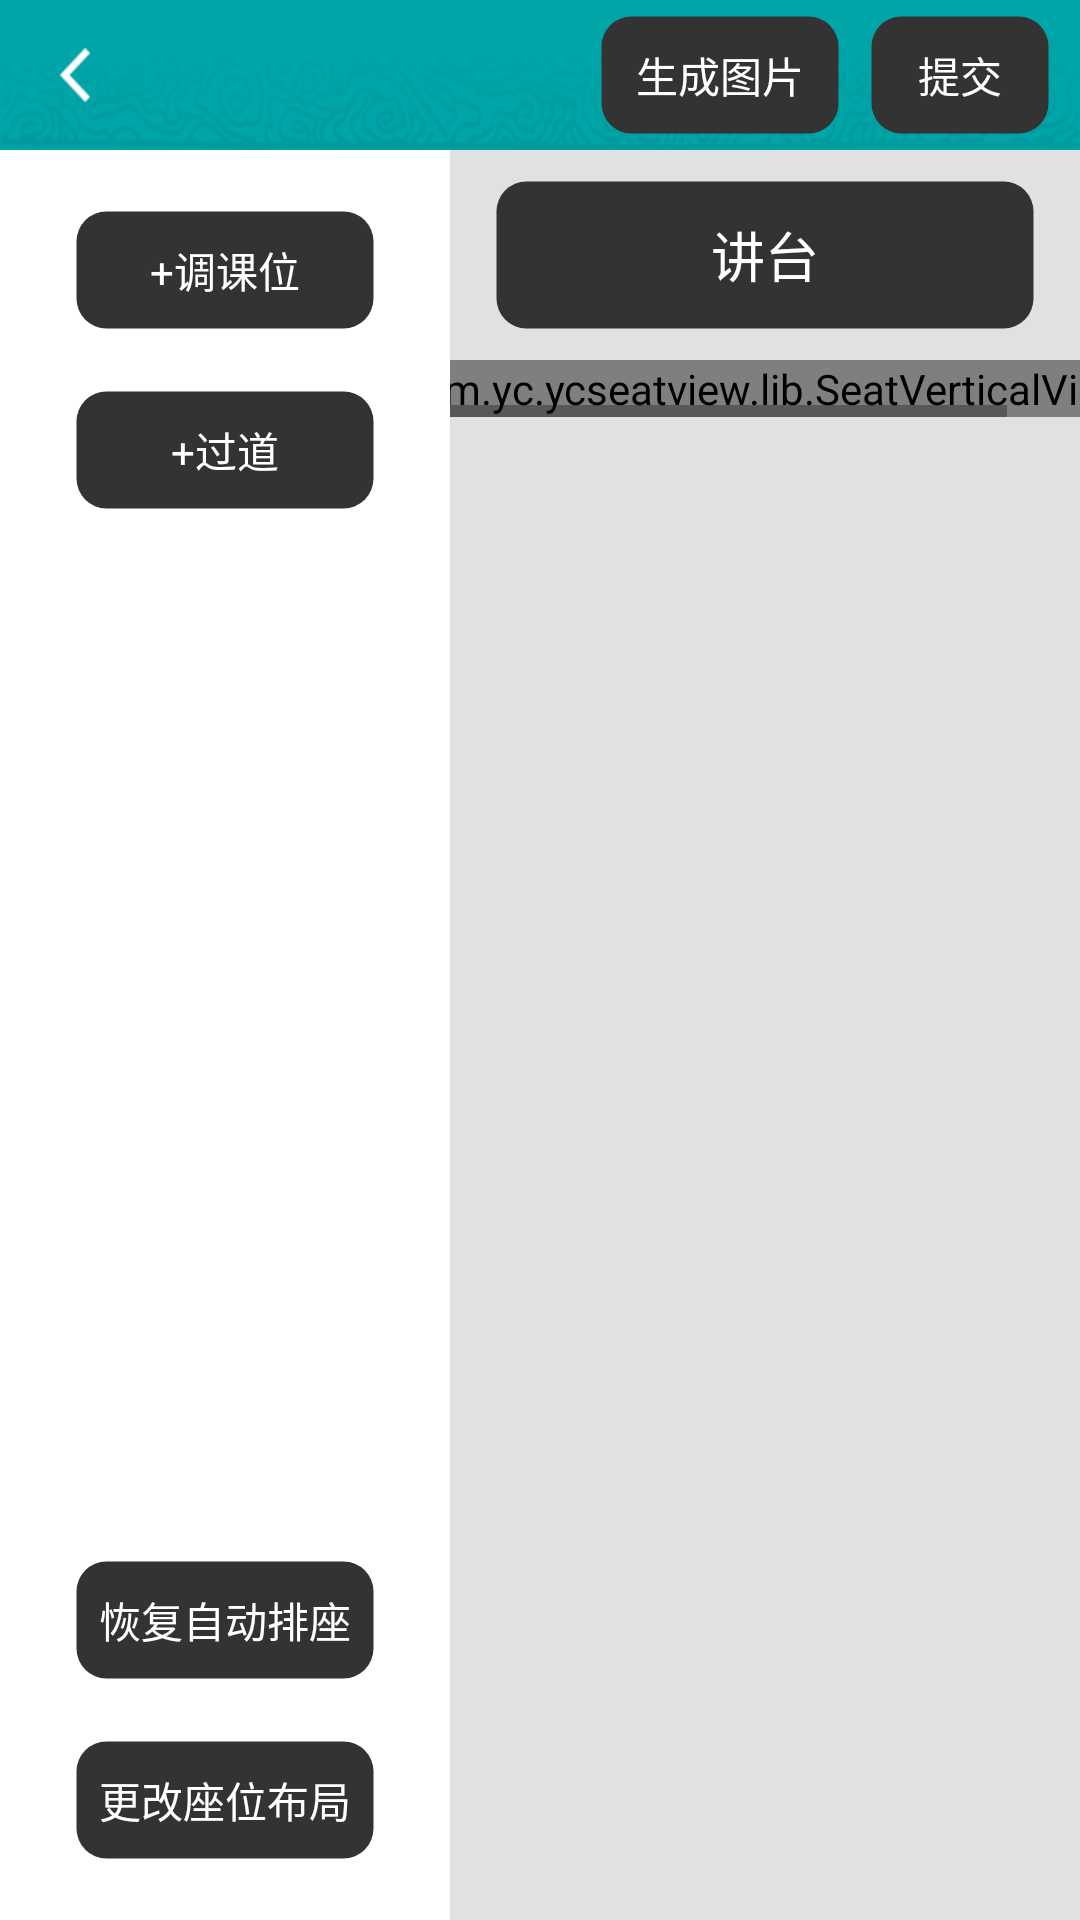

The Android layout XML behind this screen, and the referenced resources:
<!-- AndroidManifest.xml: application theme Theme.AppCompat.Light.NoActionBar -->
<!-- res/layout/activity_seat_ver_info.xml -->
<?xml version="1.0" encoding="utf-8"?>
<LinearLayout
    xmlns:android="http://schemas.android.com/apk/res/android"
    android:orientation="vertical"
    android:layout_width="match_parent"
    android:layout_height="match_parent"
    android:background="@color/white">


    <RelativeLayout
        android:layout_width="match_parent"
        android:layout_height="50dp"
        android:background="@drawable/title_bar_bg">
        <ImageView
            android:id="@+id/iv_back"
            android:layout_width="wrap_content"
            android:layout_height="wrap_content"
            android:layout_centerVertical="true"
            android:paddingLeft="20dp"
            android:paddingRight="20dp"
            android:src="@drawable/back_arrow" />
        <TextView
            android:id="@+id/tv_title"
            android:layout_width="wrap_content"
            android:layout_height="wrap_content"
            android:layout_centerInParent="true"
            android:ellipsize="end"
            android:maxLines="1"
            android:textColor="@color/white"
            android:textSize="16sp" />
        <TextView
            android:id="@+id/tv_picture"
            android:layout_width="80dp"
            android:layout_height="40dp"
            android:layout_toLeftOf="@+id/tv_commit"
            android:layout_centerVertical="true"
            android:layout_marginRight="10dp"
            android:gravity="center"
            android:background="@drawable/shape_seat_info_r10"
            android:textColor="@color/white"
            android:textSize="14sp"
            android:text="生成图片"/>
        <TextView
            android:id="@+id/tv_commit"
            android:layout_width="60dp"
            android:layout_height="40dp"
            android:layout_alignParentRight="true"
            android:layout_centerVertical="true"
            android:layout_marginRight="10dp"
            android:gravity="center"
            android:background="@drawable/shape_seat_info_r10"
            android:textColor="@color/white"
            android:textSize="14sp"
            android:text="提交"/>
    </RelativeLayout>

    <LinearLayout
        android:layout_width="match_parent"
        android:layout_height="match_parent"
        android:orientation="horizontal">

        <LinearLayout
            android:id="@+id/ll_class"
            android:layout_width="150dp"
            android:layout_height="match_parent"
            android:orientation="vertical">
            <TextView
                android:id="@+id/tv_add_class"
                android:layout_width="100dp"
                android:layout_height="40dp"
                android:layout_gravity="center_horizontal"
                android:layout_marginTop="20dp"
                android:gravity="center"
                android:textColor="@color/white"
                android:text="+调课位"
                android:textSize="14sp"
                android:background="@drawable/shape_seat_info_r10"/>
            <TextView
                android:id="@+id/tv_add_corridor"
                android:layout_width="100dp"
                android:layout_height="40dp"
                android:layout_gravity="center_horizontal"
                android:layout_marginTop="20dp"
                android:gravity="center"
                android:textColor="@color/white"
                android:text="+过道"
                android:textSize="14sp"
                android:background="@drawable/shape_seat_info_r10"/>
            <Space
                android:layout_width="match_parent"
                android:layout_height="0dp"
                android:layout_weight="1"/>
            <TextView
                android:id="@+id/tv_restore"
                android:layout_width="100dp"
                android:layout_height="40dp"
                android:layout_gravity="center_horizontal"
                android:layout_marginTop="20dp"
                android:gravity="center"
                android:textColor="@color/white"
                android:text="恢复自动排座"
                android:textSize="14sp"
                android:background="@drawable/shape_seat_info_r10"/>
            <TextView
                android:id="@+id/tv_change"
                android:layout_width="100dp"
                android:layout_height="40dp"
                android:layout_gravity="center_horizontal"
                android:layout_marginTop="20dp"
                android:layout_marginBottom="20dp"
                android:gravity="center"
                android:textColor="@color/white"
                android:text="更改座位布局"
                android:textSize="14sp"
                android:background="@drawable/shape_seat_info_r10"/>
        </LinearLayout>

        <LinearLayout
            android:id="@+id/ll_seat_view"
            android:layout_width="0dp"
            android:layout_weight="1"
            android:layout_height="match_parent"
            android:orientation="vertical"
            android:background="@color/e1">

            <TextView
                android:id="@+id/tv_seat"
                android:layout_width="180dp"
                android:layout_height="50dp"
                android:layout_gravity="center_horizontal"
                android:layout_marginTop="10dp"
                android:gravity="center"
                android:textColor="@color/white"
                android:text="讲台"
                android:textSize="18sp"
                android:background="@drawable/shape_seat_info_r10"/>

            <HorizontalScrollView
                android:layout_width="match_parent"
                android:layout_height="wrap_content"
                android:layout_marginTop="10dp">
                <LinearLayout
                    android:layout_width="wrap_content"
                    android:layout_height="match_parent"
                    android:layout_gravity="center_horizontal"
                    android:orientation="vertical">
                    <com.yc.ycseatview.lib.SeatVerticalView
                        android:id="@+id/seat_view"
                        android:layout_width="match_parent"
                        android:layout_height="match_parent"
                        android:layout_marginLeft="10dp"
                        android:layout_marginRight="10dp"
                        android:layout_gravity="center"/>
                </LinearLayout>
            </HorizontalScrollView>
        </LinearLayout>

    </LinearLayout>

</LinearLayout>
<!-- resources referenced by this layout -->
<resources>
  <color name="e1">#E1E1E1</color>
  <color name="white">#ffffffff</color>
  <!-- drawable back_arrow: png bitmap (drawable-xhdpi, 415 bytes) -->
  <!-- drawable shape_seat_info_r10 (drawable) -->
  <?xml version="1.0" encoding="utf-8"?>
  <shape
      xmlns:android="http://schemas.android.com/apk/res/android">
      <solid android:color="@color/color_333333"/>
      <corners
          android:bottomLeftRadius="10dp"
          android:topLeftRadius="10dp"
          android:bottomRightRadius="10dp"
          android:topRightRadius="10dp" />
      <stroke
          android:width="1dp"
          android:color="@color/transparent" />
  </shape>
  <color name="color_333333">#333333</color>
  <color name="transparent">#00000000</color>
</resources>
